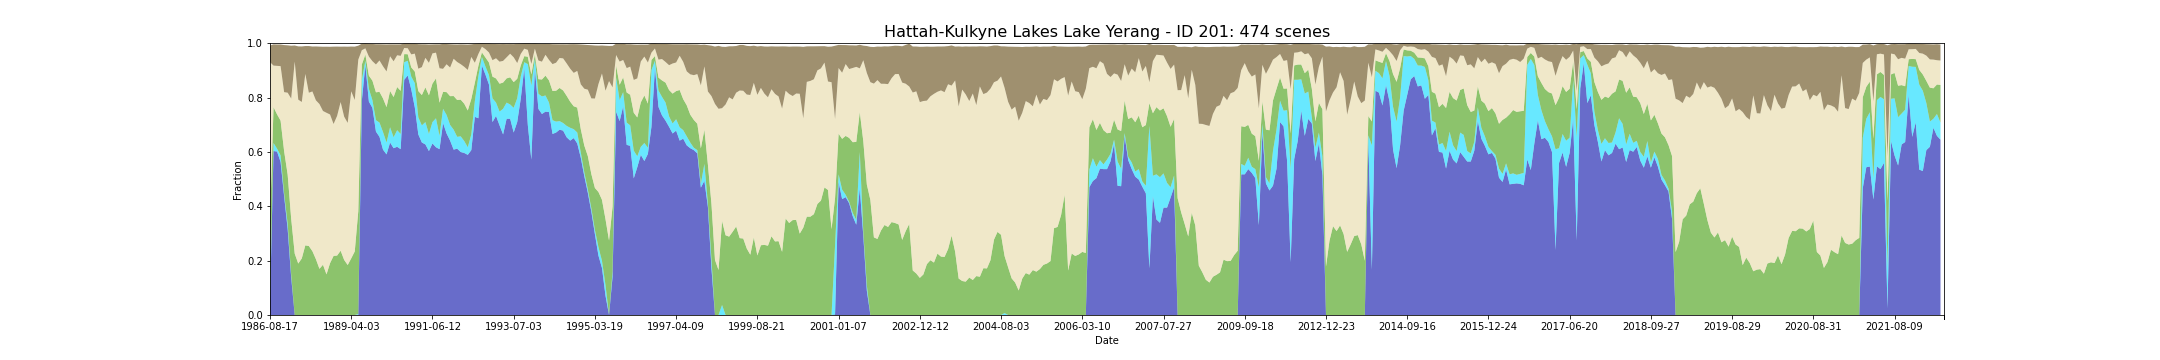

The data file committed next to this chart (first rows):
feature_id, water, wet, bs, pv, npv, pc_missing, date, s3_csv_path, display_time
201, 0.0507, 0.01923, 0.06117, 0.2759, 0.5844, 0.0, 1986-08-17T23:42:44Z, s3://dea-public-data-dev/projects/WIT/Ra…, 1986-08-17
201, 0.6031, 0.02972, 0.07806, 0.1318, 0.1529, 0.0, 1987-09-21T23:48:12Z, s3://dea-public-data-dev/projects/WIT/Ra…, 1987-09-21
201, 0.6014, 0.01049, 0.0785, 0.1262, 0.1786, 0.0, 1987-10-23T23:48:47Z, s3://dea-public-data-dev/projects/WIT/Ra…, 1987-10-23
201, 0.5629, 0.02448, 0.07949, 0.1277, 0.2006, 0.0, 1987-11-08T23:49:08Z, s3://dea-public-data-dev/projects/WIT/Ra…, 1987-11-08
201, 0.4371, 0.01049, 0.1733, 0.1553, 0.217, 0.0, 1988-01-27T23:50:30Z, s3://dea-public-data-dev/projects/WIT/Ra…, 1988-01-27
201, 0.3164, 0.01923, 0.1744, 0.1811, 0.3011, 0.0, 1988-02-28T23:50:58Z, s3://dea-public-data-dev/projects/WIT/Ra…, 1988-02-28
201, 0.1378, 0.0106, 0.1944, 0.2056, 0.4423, 0.01049, 1988-03-15T23:51:07Z, s3://dea-public-data-dev/projects/WIT/Ra…, 1988-03-15
201, 0.0, 0.0, 0.05923, 0.2258, 0.7066, 0.0, 1988-03-31T23:51:14Z, s3://dea-public-data-dev/projects/WIT/Ra…, 1988-03-31
201, 0.0, 0.0, 0.196, 0.1892, 0.6031, 0.0, 1988-04-16T23:51:18Z, s3://dea-public-data-dev/projects/WIT/Ra…, 1988-04-16
201, 0.0, 0.0, 0.2044, 0.2082, 0.5755, 0.0, 1988-05-02T23:51:26Z, s3://dea-public-data-dev/projects/WIT/Ra…, 1988-05-02
201, 0.0, 0.0, 0.1026, 0.2562, 0.6308, 0.0, 1988-05-18T23:51:36Z, s3://dea-public-data-dev/projects/WIT/Ra…, 1988-05-18
201, 0.0, 0.0, 0.1719, 0.2538, 0.5639, 0.01049, 1988-07-21T23:51:54Z, s3://dea-public-data-dev/projects/WIT/Ra…, 1988-07-21
201, 0.0, 0.0, 0.1653, 0.2349, 0.5876, 0.0, 1988-08-06T23:51:54Z, s3://dea-public-data-dev/projects/WIT/Ra…, 1988-08-06
201, 0.0, 0.0, 0.1982, 0.2054, 0.5844, 0.0, 1988-08-22T23:51:57Z, s3://dea-public-data-dev/projects/WIT/Ra…, 1988-08-22
201, 0.0, 0.0, 0.2113, 0.1699, 0.6062, 0.0, 1988-09-07T23:51:59Z, s3://dea-public-data-dev/projects/WIT/Ra…, 1988-09-07
201, 0.0, 0.0, 0.2364, 0.1848, 0.5658, 0.0, 1988-09-23T23:51:53Z, s3://dea-public-data-dev/projects/WIT/Ra…, 1988-09-23
201, 0.0, 0.0, 0.2432, 0.1495, 0.5945, 0.0, 1988-11-10T23:51:46Z, s3://dea-public-data-dev/projects/WIT/Ra…, 1988-11-10
201, 0.0, 0.0, 0.2491, 0.1905, 0.5472, 0.0, 1988-12-12T23:51:35Z, s3://dea-public-data-dev/projects/WIT/Ra…, 1988-12-12
201, 0.0, 0.0, 0.2846, 0.2173, 0.4855, 0.0, 1988-12-28T23:51:31Z, s3://dea-public-data-dev/projects/WIT/Ra…, 1988-12-28
201, 0.0, 0.0, 0.2551, 0.2187, 0.5138, 0.0, 1989-01-13T23:51:20Z, s3://dea-public-data-dev/projects/WIT/Ra…, 1989-01-13
201, 0.0, 0.0, 0.2037, 0.2365, 0.547, 0.0, 1989-01-29T23:51:12Z, s3://dea-public-data-dev/projects/WIT/Ra…, 1989-01-29
201, 0.0, 0.0, 0.2579, 0.2026, 0.527, 0.0, 1989-02-14T23:51:11Z, s3://dea-public-data-dev/projects/WIT/Ra…, 1989-02-14
201, 0.0, 0.0, 0.2805, 0.1839, 0.5228, 0.0, 1989-03-02T23:50:55Z, s3://dea-public-data-dev/projects/WIT/Ra…, 1989-03-02
201, 0.0, 0.0, 0.1647, 0.2083, 0.6147, 0.0, 1989-04-03T23:50:17Z, s3://dea-public-data-dev/projects/WIT/Ra…, 1989-04-03
201, 0.0, 0.0, 0.1963, 0.2339, 0.5571, 0.0, 1989-04-19T23:50:07Z, s3://dea-public-data-dev/projects/WIT/Ra…, 1989-04-19
201, 0.0, 0.003497, 0.05133, 0.3787, 0.5574, 0.0, 1989-05-21T23:49:36Z, s3://dea-public-data-dev/projects/WIT/Ra…, 1989-05-21
201, 0.7885, 0.07517, 0.02392, 0.05801, 0.05253, 0.0, 1989-07-24T23:48:23Z, s3://dea-public-data-dev/projects/WIT/Ra…, 1989-07-24
201, 0.9196, 0.01573, 0.01794, 0.02288, 0.02292, 0.0, 1989-09-26T23:46:55Z, s3://dea-public-data-dev/projects/WIT/Ra…, 1989-09-26
201, 0.785, 0.0472, 0.04708, 0.04844, 0.07012, 0.0, 1989-11-13T23:45:25Z, s3://dea-public-data-dev/projects/WIT/Ra…, 1989-11-13
201, 0.7622, 0.02797, 0.06339, 0.07205, 0.07157, 0.0, 1989-12-15T23:44:39Z, s3://dea-public-data-dev/projects/WIT/Ra…, 1989-12-15
201, 0.6748, 0.04196, 0.07437, 0.1025, 0.1024, 0.0, 1990-02-17T23:42:36Z, s3://dea-public-data-dev/projects/WIT/Ra…, 1990-02-17
201, 0.6556, 0.05245, 0.05958, 0.113, 0.1154, 0.0, 1990-03-05T23:42:03Z, s3://dea-public-data-dev/projects/WIT/Ra…, 1990-03-05
201, 0.6084, 0.06469, 0.08066, 0.1237, 0.1182, 0.0, 1990-03-21T23:41:29Z, s3://dea-public-data-dev/projects/WIT/Ra…, 1990-03-21
201, 0.5909, 0.04371, 0.09923, 0.1302, 0.1313, 0.0, 1990-04-06T23:41:17Z, s3://dea-public-data-dev/projects/WIT/Ra…, 1990-04-06
201, 0.6346, 0.05594, 0.04379, 0.1334, 0.1279, 0.0, 1990-04-22T23:41:26Z, s3://dea-public-data-dev/projects/WIT/Ra…, 1990-04-22
201, 0.6136, 0.04021, 0.06215, 0.1481, 0.1315, 0.0, 1990-05-08T23:41:25Z, s3://dea-public-data-dev/projects/WIT/Ra…, 1990-05-08
201, 0.6189, 0.06119, 0.03997, 0.1586, 0.1169, 0.0, 1990-06-09T23:41:22Z, s3://dea-public-data-dev/projects/WIT/Ra…, 1990-06-09
201, 0.6101, 0.05594, 0.04212, 0.1587, 0.1287, 0.0, 1990-07-27T23:41:15Z, s3://dea-public-data-dev/projects/WIT/Ra…, 1990-07-27
201, 0.8654, 0.06469, 0.01668, 0.02984, 0.02255, 0.0, 1990-09-13T23:41:03Z, s3://dea-public-data-dev/projects/WIT/Ra…, 1990-09-13
201, 0.8811, 0.0542, 0.01773, 0.02413, 0.02201, 0.0, 1990-09-29T23:40:51Z, s3://dea-public-data-dev/projects/WIT/Ra…, 1990-09-29
201, 0.8298, 0.04737, 0.03961, 0.03382, 0.04781, 0.003497, 1990-11-16T23:40:40Z, s3://dea-public-data-dev/projects/WIT/Ra…, 1990-11-16
201, 0.764, 0.08916, 0.03661, 0.04253, 0.066, 0.0, 1990-12-02T23:40:22Z, s3://dea-public-data-dev/projects/WIT/Ra…, 1990-12-02
201, 0.6643, 0.06294, 0.0903, 0.09659, 0.08227, 0.0, 1991-02-20T23:42:07Z, s3://dea-public-data-dev/projects/WIT/Ra…, 1991-02-20
201, 0.6346, 0.06294, 0.08404, 0.1117, 0.1027, 0.0, 1991-03-24T23:42:47Z, s3://dea-public-data-dev/projects/WIT/Ra…, 1991-03-24
201, 0.6276, 0.08217, 0.04967, 0.1276, 0.1088, 0.0, 1991-04-25T23:43:14Z, s3://dea-public-data-dev/projects/WIT/Ra…, 1991-04-25
201, 0.6031, 0.06294, 0.06738, 0.1423, 0.1194, 0.0, 1991-05-27T23:43:50Z, s3://dea-public-data-dev/projects/WIT/Ra…, 1991-05-27
201, 0.6311, 0.07867, 0.03302, 0.1417, 0.111, 0.0, 1991-06-12T23:43:58Z, s3://dea-public-data-dev/projects/WIT/Ra…, 1991-06-12
201, 0.6171, 0.1066, 0.03059, 0.1466, 0.09484, 0.0, 1991-06-28T23:44:18Z, s3://dea-public-data-dev/projects/WIT/Ra…, 1991-06-28
201, 0.6101, 0.04895, 0.08794, 0.1221, 0.1267, 0.0, 1991-08-31T23:44:54Z, s3://dea-public-data-dev/projects/WIT/Ra…, 1991-08-31
201, 0.7063, 0.05245, 0.09171, 0.06224, 0.08476, 0.0, 1991-10-18T23:45:21Z, s3://dea-public-data-dev/projects/WIT/Ra…, 1991-10-18
201, 0.6678, 0.06818, 0.07455, 0.08392, 0.1026, 0.0, 1992-02-07T23:45:23Z, s3://dea-public-data-dev/projects/WIT/Ra…, 1992-02-07
201, 0.6416, 0.05769, 0.08561, 0.1059, 0.1053, 0.0, 1992-02-23T23:45:23Z, s3://dea-public-data-dev/projects/WIT/Ra…, 1992-02-23
201, 0.6084, 0.07343, 0.05274, 0.1238, 0.1371, 0.0, 1992-04-27T23:45:02Z, s3://dea-public-data-dev/projects/WIT/Ra…, 1992-04-27
201, 0.6119, 0.04371, 0.06439, 0.1355, 0.1397, 0.0, 1992-05-29T23:44:45Z, s3://dea-public-data-dev/projects/WIT/Ra…, 1992-05-29
201, 0.5997, 0.05769, 0.07287, 0.1349, 0.1306, 0.0, 1992-07-16T23:44:11Z, s3://dea-public-data-dev/projects/WIT/Ra…, 1992-07-16
201, 0.5962, 0.04371, 0.08226, 0.1375, 0.1358, 0.0, 1992-08-01T23:43:58Z, s3://dea-public-data-dev/projects/WIT/Ra…, 1992-08-01
201, 0.5892, 0.02797, 0.0932, 0.1354, 0.1492, 0.0, 1992-08-17T23:43:42Z, s3://dea-public-data-dev/projects/WIT/Ra…, 1992-08-17
201, 0.6066, 0.05769, 0.04626, 0.1306, 0.1547, 0.0, 1992-09-18T23:43:14Z, s3://dea-public-data-dev/projects/WIT/Ra…, 1992-09-18
201, 0.729, 0.05769, 0.06941, 0.06787, 0.07353, 0.0, 1992-10-20T23:42:39Z, s3://dea-public-data-dev/projects/WIT/Ra…, 1992-10-20
201, 0.7238, 0.1556, 0.0383, 0.03715, 0.04369, 0.0, 1992-11-05T23:42:23Z, s3://dea-public-data-dev/projects/WIT/Ra…, 1992-11-05
... 414 more rows
